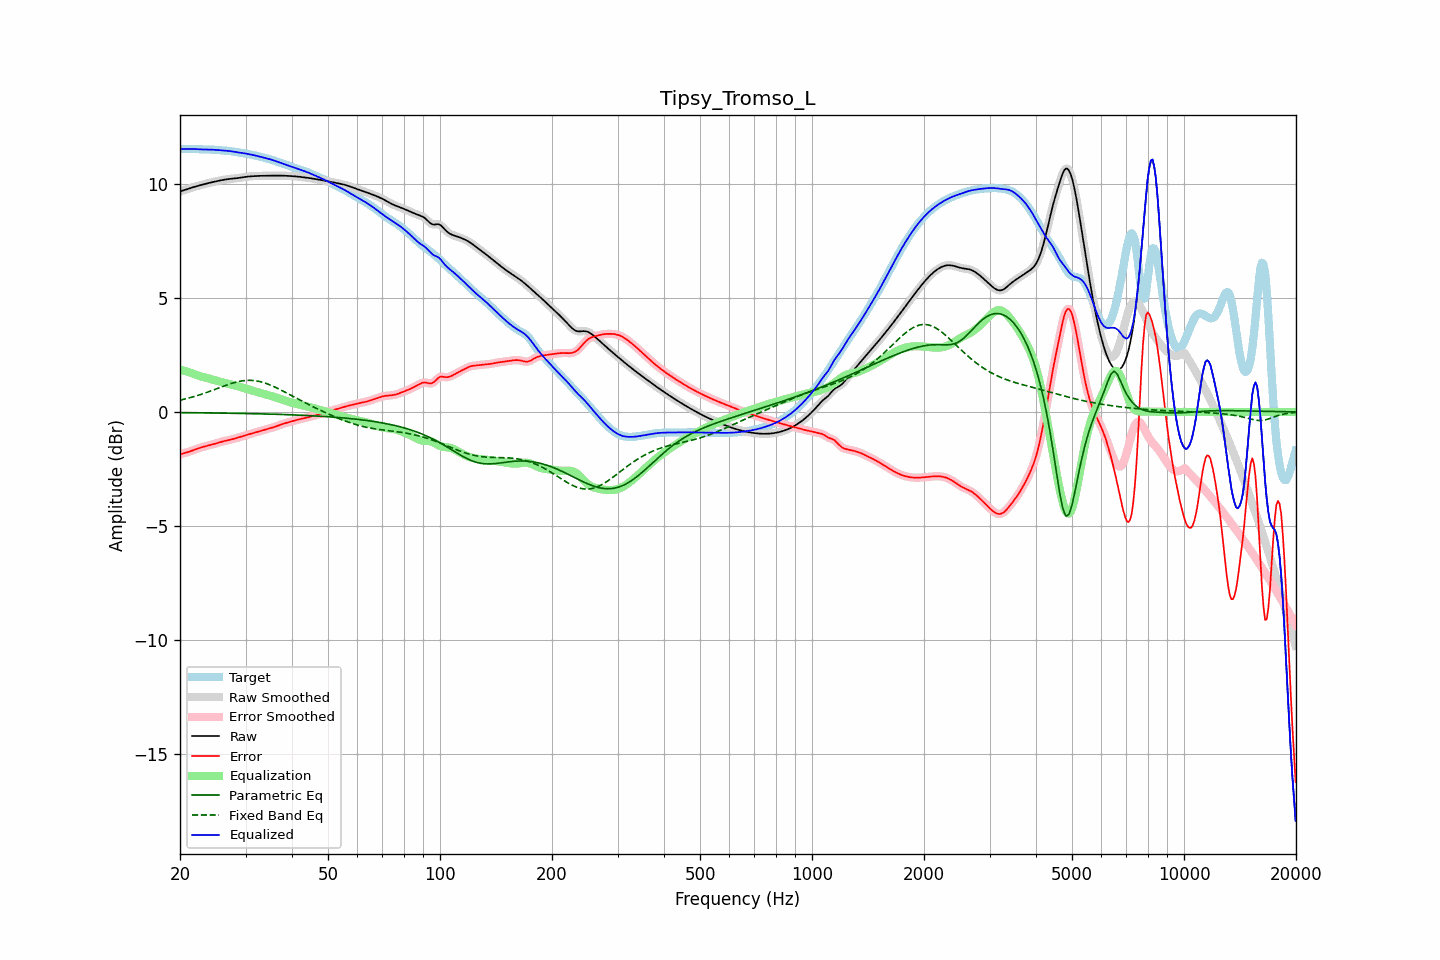

The file beside this chart, header and first rows:
frequency, raw, error, smoothed, error_smoothed, equalization, parametric_eq, fixed_band_eq, equalized_raw, equalized_smoothed, target
20.00, 9.68, -1.86, 9.68, -1.86, 1.87, -0.03, 0.52, 11.54, 11.54, 11.54
20.20, 9.70, -1.84, 9.70, -1.84, 1.84, -0.03, 0.53, 11.54, 11.54, 11.54
20.40, 9.72, -1.82, 9.72, -1.82, 1.82, -0.03, 0.55, 11.54, 11.54, 11.54
20.61, 9.74, -1.80, 9.74, -1.80, 1.80, -0.03, 0.57, 11.54, 11.54, 11.54
20.81, 9.77, -1.78, 9.77, -1.78, 1.78, -0.03, 0.58, 11.54, 11.54, 11.55
21.02, 9.79, -1.76, 9.79, -1.76, 1.76, -0.03, 0.60, 11.54, 11.54, 11.55
21.23, 9.81, -1.74, 9.81, -1.74, 1.73, -0.03, 0.62, 11.54, 11.54, 11.55
21.44, 9.84, -1.71, 9.83, -1.71, 1.71, -0.03, 0.64, 11.54, 11.54, 11.55
21.66, 9.86, -1.68, 9.86, -1.68, 1.68, -0.03, 0.66, 11.54, 11.54, 11.54
21.87, 9.88, -1.66, 9.88, -1.66, 1.66, -0.04, 0.68, 11.54, 11.54, 11.54
22.09, 9.90, -1.63, 9.90, -1.63, 1.63, -0.04, 0.70, 11.53, 11.53, 11.53
22.31, 9.92, -1.61, 9.92, -1.61, 1.61, -0.04, 0.72, 11.53, 11.53, 11.53
22.54, 9.94, -1.58, 9.94, -1.58, 1.58, -0.04, 0.75, 11.52, 11.52, 11.52
22.76, 9.96, -1.56, 9.96, -1.56, 1.56, -0.04, 0.77, 11.52, 11.52, 11.52
22.99, 9.98, -1.54, 9.98, -1.54, 1.54, -0.04, 0.79, 11.52, 11.52, 11.52
23.22, 10.00, -1.52, 10.00, -1.52, 1.52, -0.04, 0.82, 11.52, 11.52, 11.52
23.45, 10.01, -1.50, 10.01, -1.50, 1.50, -0.04, 0.84, 11.52, 11.52, 11.52
23.69, 10.03, -1.48, 10.03, -1.48, 1.48, -0.04, 0.87, 11.52, 11.52, 11.52
23.92, 10.05, -1.47, 10.05, -1.47, 1.47, -0.04, 0.89, 11.51, 11.51, 11.52
24.16, 10.07, -1.45, 10.07, -1.45, 1.45, -0.04, 0.92, 11.51, 11.51, 11.51
24.40, 10.08, -1.43, 10.08, -1.43, 1.43, -0.04, 0.94, 11.51, 11.51, 11.51
24.65, 10.10, -1.41, 10.10, -1.41, 1.41, -0.05, 0.97, 11.51, 11.51, 11.51
24.89, 10.11, -1.39, 10.11, -1.39, 1.39, -0.05, 1.00, 11.50, 11.50, 11.50
25.14, 10.13, -1.37, 10.13, -1.37, 1.37, -0.05, 1.02, 11.50, 11.50, 11.50
25.39, 10.14, -1.34, 10.14, -1.35, 1.35, -0.05, 1.05, 11.49, 11.49, 11.49
25.65, 10.16, -1.32, 10.16, -1.32, 1.33, -0.05, 1.08, 11.48, 11.48, 11.48
25.91, 10.17, -1.30, 10.17, -1.30, 1.31, -0.05, 1.10, 11.48, 11.48, 11.48
26.16, 10.19, -1.29, 10.19, -1.29, 1.29, -0.05, 1.13, 11.47, 11.47, 11.47
26.43, 10.20, -1.27, 10.20, -1.27, 1.27, -0.05, 1.15, 11.47, 11.47, 11.47
26.69, 10.21, -1.25, 10.21, -1.25, 1.25, -0.05, 1.18, 11.46, 11.46, 11.46
26.96, 10.22, -1.24, 10.22, -1.24, 1.24, -0.05, 1.20, 11.46, 11.46, 11.46
27.23, 10.23, -1.22, 10.23, -1.22, 1.22, -0.06, 1.23, 11.45, 11.45, 11.45
27.50, 10.23, -1.21, 10.23, -1.21, 1.20, -0.06, 1.25, 11.44, 11.44, 11.44
27.77, 10.24, -1.19, 10.24, -1.19, 1.19, -0.06, 1.27, 11.43, 11.43, 11.43
28.05, 10.25, -1.17, 10.25, -1.17, 1.17, -0.06, 1.29, 11.42, 11.42, 11.42
28.33, 10.25, -1.15, 10.25, -1.15, 1.15, -0.06, 1.31, 11.40, 11.40, 11.40
28.62, 10.26, -1.13, 10.26, -1.13, 1.13, -0.06, 1.33, 11.39, 11.39, 11.39
28.90, 10.27, -1.11, 10.27, -1.11, 1.11, -0.06, 1.34, 11.38, 11.38, 11.38
29.19, 10.28, -1.08, 10.28, -1.08, 1.08, -0.06, 1.36, 11.37, 11.37, 11.37
29.48, 10.30, -1.06, 10.30, -1.06, 1.06, -0.07, 1.37, 11.36, 11.36, 11.36
29.78, 10.31, -1.04, 10.31, -1.04, 1.04, -0.07, 1.38, 11.35, 11.35, 11.35
30.08, 10.32, -1.02, 10.32, -1.02, 1.02, -0.07, 1.38, 11.34, 11.34, 11.34
30.38, 10.33, -1.00, 10.33, -1.00, 1.00, -0.07, 1.39, 11.33, 11.33, 11.32
30.68, 10.33, -0.98, 10.33, -0.98, 0.98, -0.07, 1.39, 11.31, 11.31, 11.31
30.99, 10.34, -0.96, 10.34, -0.96, 0.96, -0.07, 1.39, 11.30, 11.30, 11.30
31.30, 10.35, -0.94, 10.35, -0.94, 0.94, -0.07, 1.38, 11.28, 11.28, 11.28
31.61, 10.35, -0.92, 10.35, -0.92, 0.92, -0.08, 1.38, 11.27, 11.27, 11.27
31.93, 10.35, -0.90, 10.35, -0.90, 0.90, -0.08, 1.37, 11.25, 11.25, 11.25
32.24, 10.36, -0.88, 10.36, -0.88, 0.88, -0.08, 1.36, 11.23, 11.23, 11.23
32.57, 10.36, -0.86, 10.36, -0.86, 0.86, -0.08, 1.34, 11.22, 11.22, 11.22
32.89, 10.36, -0.84, 10.36, -0.84, 0.84, -0.08, 1.33, 11.20, 11.20, 11.20
33.22, 10.36, -0.82, 10.36, -0.82, 0.82, -0.08, 1.31, 11.18, 11.18, 11.18
33.55, 10.36, -0.80, 10.36, -0.80, 0.80, -0.09, 1.29, 11.16, 11.16, 11.16
33.89, 10.37, -0.78, 10.37, -0.78, 0.78, -0.09, 1.27, 11.14, 11.14, 11.14
34.23, 10.37, -0.76, 10.37, -0.76, 0.76, -0.09, 1.24, 11.13, 11.13, 11.12
34.57, 10.37, -0.74, 10.37, -0.74, 0.74, -0.09, 1.21, 11.11, 11.11, 11.11
34.92, 10.37, -0.72, 10.37, -0.72, 0.72, -0.09, 1.19, 11.09, 11.09, 11.09
35.27, 10.37, -0.70, 10.37, -0.70, 0.69, -0.10, 1.16, 11.07, 11.07, 11.07
35.62, 10.37, -0.67, 10.37, -0.67, 0.67, -0.10, 1.12, 11.04, 11.04, 11.05
35.97, 10.37, -0.65, 10.37, -0.65, 0.65, -0.10, 1.09, 11.02, 11.02, 11.02
... 635 more rows
